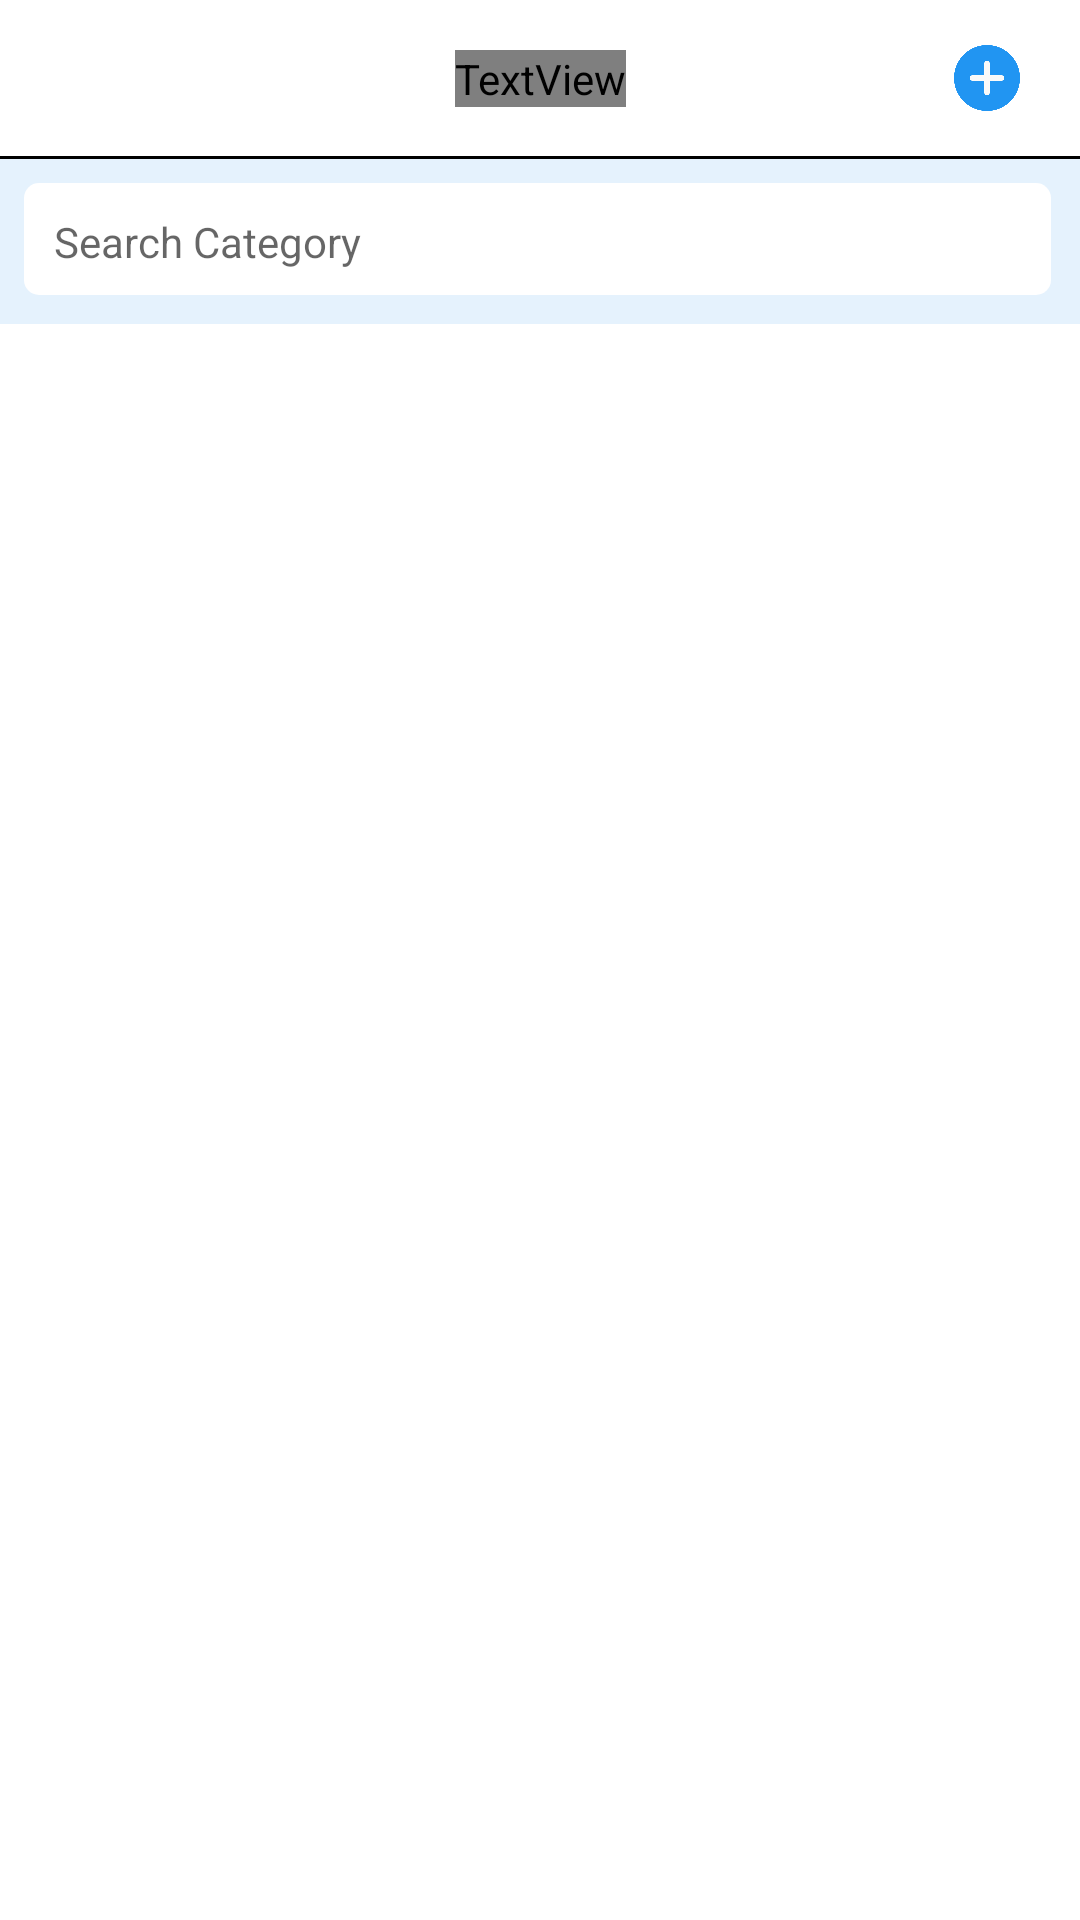

Write the Android layout XML for this screen, with the resource values it uses.
<!-- AndroidManifest.xml: application theme Theme.GrePrepApp -->
<!-- res/layout/activity_category_list.xml -->
<?xml version="1.0" encoding="utf-8"?>
<androidx.constraintlayout.widget.ConstraintLayout xmlns:android="http://schemas.android.com/apk/res/android"
    xmlns:app="http://schemas.android.com/apk/res-auto"
    xmlns:tools="http://schemas.android.com/tools"
    android:layout_width="match_parent"
    android:layout_height="match_parent"
    tools:context=".Activities.CategoryListActivity">

    <androidx.appcompat.widget.Toolbar
        android:id="@+id/toolbar"
        android:layout_width="match_parent"
        android:layout_height="wrap_content"
        android:contentInsetStart="0dp"
        android:contentInsetLeft="0dp"
        android:contentInsetEnd="0dp"
        android:contentInsetRight="0dp"
        android:elevation="5dp"
        android:minHeight="0dp"
        app:contentInsetEnd="0dp"
        app:contentInsetLeft="0dp"
        app:contentInsetRight="0dp"
        app:contentInsetStart="0dp"
        app:layout_constraintEnd_toEndOf="parent"
        app:layout_constraintStart_toStartOf="parent"
        app:layout_constraintTop_toTopOf="parent">


        <androidx.constraintlayout.widget.ConstraintLayout
            android:layout_width="match_parent"
            android:layout_height="match_parent"
            android:paddingHorizontal="20dp"
            android:paddingVertical="15dp">

            <TextView
                android:id="@+id/heading"
                android:layout_width="wrap_content"
                android:layout_height="wrap_content"
                android:layout_gravity="center"
                android:fontFamily="@font/montserrat_alternates_semibold"
                android:gravity="center"
                android:text="Category List"
                android:textColor="@color/black"
                android:textSize="22dp"
                app:layout_constraintBottom_toBottomOf="parent"
                app:layout_constraintEnd_toEndOf="parent"
                app:layout_constraintStart_toStartOf="parent"
                app:layout_constraintTop_toTopOf="parent" />

            <ImageView
                android:id="@+id/addCategory"
                android:layout_width="22dp"
                android:layout_height="22dp"
                android:src="@drawable/plus"
                app:layout_constraintTop_toTopOf="parent"
                app:layout_constraintBottom_toBottomOf="parent"
                app:layout_constraintEnd_toEndOf="parent"/>


        </androidx.constraintlayout.widget.ConstraintLayout>





    </androidx.appcompat.widget.Toolbar>

    <View
        android:id="@+id/line"
        android:layout_width="0dp"
        android:layout_height="1dp"
        android:background="@color/black"
        app:layout_constraintStart_toStartOf="parent"
        app:layout_constraintEnd_toEndOf="parent"
        app:layout_constraintTop_toBottomOf="@id/toolbar"/>

    <LinearLayout
        android:id="@+id/search_box"
        android:layout_width="0dp"
        android:layout_height="wrap_content"
        app:layout_constraintStart_toStartOf="parent"
        app:layout_constraintEnd_toEndOf="parent"
        app:layout_constraintTop_toBottomOf="@id/line"
        android:background="@color/cream_2"
        android:padding="8dp"
        android:gravity="center"
        android:orientation="vertical">

        <EditText
            android:id="@+id/search"
            android:layout_width="match_parent"
            android:layout_height="wrap_content"
            android:paddingVertical="10dp"
            android:textSize="14sp"
            android:hint="Search Category"
            android:paddingHorizontal="10dp"
            android:inputType="text"
            android:background="@drawable/white_curved_bg"/>



    </LinearLayout>

    <androidx.recyclerview.widget.RecyclerView
        android:id="@+id/rv"
        android:layout_width="0dp"
        android:layout_height="0dp"
        android:paddingHorizontal="8dp"
        app:layout_constraintStart_toStartOf="parent"
        app:layout_constraintEnd_toEndOf="parent"
        app:layout_constraintTop_toBottomOf="@id/search_box"
        app:layout_constraintBottom_toBottomOf="parent"/>


</androidx.constraintlayout.widget.ConstraintLayout>
<!-- resources referenced by this layout -->
<resources>
  <color name="black">#FF000000</color>
  <color name="cream_2">#e5f2fd</color>
  <!-- drawable plus: png bitmap (drawable-hdpi, 17837 bytes) -->
  <!-- drawable white_curved_bg (drawable-v24) -->
  <?xml version="1.0" encoding="utf-8"?>
  <layer-list >
  
  
  
  
  <item xmlns:android="http://schemas.android.com/apk/res/android" android:bottom="5px" android:right="5px">
      <shape android:shape="rectangle">
          <corners android:radius="5dp"/>
          <solid android:color="#FFFFFF" />
      </shape>
  </item>
  </layer-list>
  <style name="Theme.GrePrepApp" parent="Theme.MaterialComponents.Light.NoActionBar">
          
          <item name="colorPrimary">@color/light_blue_2</item>
          <item name="colorPrimaryVariant">@color/light_blue</item>
          <item name="colorOnPrimary">@color/cream_2</item>
          
          <item name="colorSecondary">@color/blue</item>
          <item name="colorSecondaryVariant">@color/dark_blue</item>
          <item name="colorOnSecondary">@color/black</item>
          
          <item name="android:statusBarColor">@color/green</item>
          
      </style>
  <color name="light_blue_2">#0093fa</color>
  <color name="light_blue">#49b6fc</color>
  <color name="blue">#0055ca</color>
  <color name="dark_blue">#00429c</color>
  <color name="green">#4bcd5c</color>
</resources>
